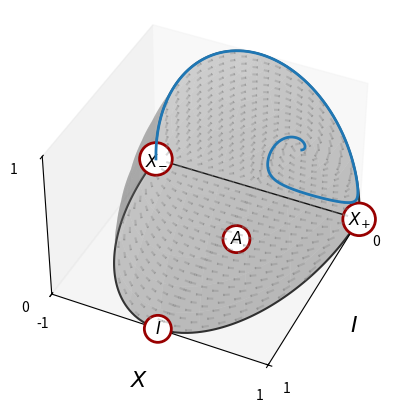

Source code (Python):
#! /usr/local/bin/python3.7

import numpy as np
from matplotlib import pyplot as plt
from mpl_toolkits.mplot3d import Axes3D
from scipy.constants import physical_constants
from scipy.integrate import odeint



def i_prime(i, x, y, params):
    l, w_i = params[0] , params[1]
    i_p = 3./2 * i * (w_i * i**2 + x**2 - y**2 - w_i)
    return i_p

def x_prime(i, x, y, params):
    l , w_i = params[0] , params[1]
    x_p = np.sqrt(3./2) * l * y**2 + 3./2 * x * (w_i * i**2 + x**2 - y**2 - 1)
    return x_p

def y_prime(i, x, y, params):
    l , w_i = params[0] , params[1]
    y_p = -1 * np.sqrt(3./2) * l * x * y + 3./2 * y * (w_i * i**2 + x**2 - y**2 + 1)
    return y_p


def system_3d(init_vals, t):
    i = init_vals[0]
    x = init_vals[1]
    y = init_vals[2]
    
    params = [3,0]
    
    ip = i_prime(i, x, y, params)
    xp = x_prime(i, x, y, params)
    yp = y_prime(i, x, y, params)
    
    return [ip, xp, yp]

def backward_integration(f, init_values, n, t_max):
	t = np.linspace(0, t_max, n)
	bSolution = odeint(f, init_values, t)
	i_sol = bSolution[:,0]
	x_sol = bSolution[:,1]
	y_sol = bSolution[:,2]

	#print('Initial Conditions:')
	#print('Matter = %.15f, Radiation = %.15f, Lambda = %.15f'%(m_sol[-1], r_sol[-1], l_sol[-1]))

	total_init = i_sol[-1] + x_sol[-1] + y_sol[-1]
	print('Total = %.15f'%(total_init))

	return [i_sol[-1], x_sol[-1], y_sol[-1]]

def forward_integration(f, init_values, n, t_max):
	t = np.linspace(0, t_max, n)
	fSolution = odeint(f, init_values, t)
	i_sol = fSolution[:,0]
	x_sol = fSolution[:,1]
	y_sol = fSolution[:,2]

	print('Attractor point:')
	print('I = %.15f, X = %.15f, Y = %.15f'%(i_sol[-1], x_sol[-1], y_sol[-1]))

	return [i_sol, x_sol, y_sol]

fig = plt.figure()
ax = fig.add_subplot(1,1,1, projection='3d')

ax.set_xlim(0,1)
ax.set_ylim(-1,1)
ax.set_zlim(0,1)

ax.set_xticks([0,1])
ax.set_yticks([-1,1])
ax.set_zticks([0,1])

bbox_props = dict(boxstyle='circle,pad=0.30', fc='white', ec='#980000', lw=2)

ax.set_xlabel(r'$I$', fontsize=16)
ax.set_ylabel(r'$X$', fontsize=16)
ax.set_zlabel(r'$Y$', fontsize=16)

ax.view_init(elev=40., azim=25.)
ax.grid(False)

# Initial conditions
eps = 1e-6

x = -1 + 10*eps
i = eps
y = 1 - x**2 - i**2
# x = 0.408248290463784
# y = 0.912870929175286
# i = 0.000000000000006
initials = [i,x,y]

n = 100000

params = [3,0] # Lambda, w_i

#b_sol = backward_integration(system_3d, initials, n, -100)
f_sol = forward_integration(system_3d, initials, n, 10)

ax.plot(f_sol[0], f_sol[1], f_sol[2], zorder=4, color='C0', lw=2)
#ax.plot(b_sol[0], b_sol[1], b_sol[2], color='C0', lw=2)

# Boundary
def circ(x):
    my_circ = np.sqrt(np.abs(1 - x*x))
    return my_circ
s_i = np.linspace(0,1,100)
s_i2 = np.linspace(-1,1,200)
def circ2(x):
    my_circ2 = 1 - x*x
    return my_circ2

# Phase Space Boundaries:
coefs = (1, 1, 1)  # Coefficients in a0/c x**2 + a1/c y**2 + a2/c z**2 = 1 
# Radii corresponding to the coefficients:
rx, ry, rz = 1/np.sqrt(coefs)

# Set of all spherical angles:
u = np.linspace(-np.pi/2, np.pi/2, 100)
v = np.linspace(0, np.pi/2, 100)

# Cartesian coordinates that correspond to the spherical angles:
# (this is the equation of an ellipsoid):
x = rx * np.outer(np.cos(u), np.sin(v))
y = ry * np.outer(np.sin(u), np.sin(v))
z = rz * np.outer(np.ones_like(u), np.cos(v))

# Surface Plot of the Compact Phase Space:
ax.plot_surface(x, y, z,  rstride=10, cstride=10, color = 'grey', alpha=0.3 ) #, edgecolors = 'black')


ax.plot([0,0],[-1,1],[0,0], 'k-', lw=1)
ax.plot(s_i,circ(s_i),zdir = 'z',color = 'black',alpha = 0.8)
ax.plot(s_i,-circ(s_i),zdir = 'z',color = 'black',alpha = 0.8)
ax.plot(s_i2,circ(s_i2),zdir = 'x',color = 'black',alpha = 0.8)

# Labeling the critical points in the 3D plot
c_points = [[0,-1,0],[0,1,0],[1,0,0],[1 - (params[0]/np.sqrt(6))**2 - (np.sqrt(1 - params[0]**2/6))**2, params[0]/np.sqrt(6), np.sqrt(1 - params[0]**2/6)], [1 - (np.sqrt(3./2)*(1 + params[1])/params[0])**2 - (np.sqrt(3./2)*np.sqrt(1 - params[1]**2)/params[0])**2, np.sqrt(3./2)*(1 + params[1])/params[0], np.sqrt(3./2)*np.sqrt(1 - params[1]**2)/params[0]]]
ax.text(c_points[0][0], c_points[0][1], c_points[0][2], '$X_{-}$', ha='center', va='center', rotation=0,
			size=12, color='black', bbox=bbox_props)
ax.text(c_points[1][0], c_points[1][1], c_points[1][2], '$X_{+}$', ha='center', va='center', rotation=0,
			size=12, color='black', bbox=bbox_props)
ax.text(c_points[2][0], c_points[2][1], c_points[2][2], '$I$', ha='center', va='center', rotation=0,
			size=12, color='black', bbox=bbox_props)
# ax.text(c_points[3][0], c_points[3][1], c_points[3][2], '$C$', ha='center', va='center', rotation=0,
			# size=12, color='black', bbox=bbox_props)
ax.text(c_points[4][0], c_points[4][1], c_points[4][2], '$A$', ha='center', va='center', rotation=0,
			size=12, color='black', bbox=bbox_props)

# Creating the mesh grid and applying the necessary conditions
I, X, Y = np.mgrid[0:1:20j, -1:1:20j, 0:1:20j]
ii = i_prime(I, X, Y, params)
xx = x_prime(I, X, Y, params)
yy = y_prime(I, X, Y, params)

c1 = (I**2 + X**2 + Y**2) < 1
c2 = (I == 0) | (X == 0) | (Y == 0)
c = c1 & c2

ii[~c] = 0
xx[~c] = 0
yy[~c] = 0

ax.quiver(I, X, Y, ii, xx, yy, color='grey', length=0.05, alpha=0.3, arrow_length_ratio=0.2,
          normalize=True)
plt.show()

